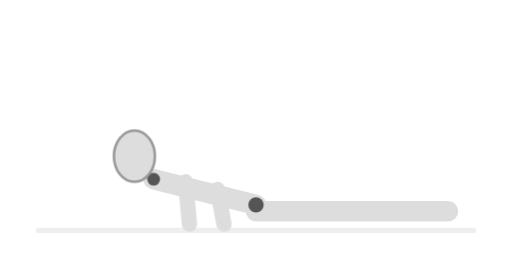
t = 0.00 s
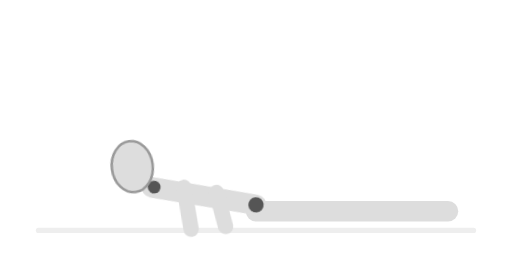
t = 0.90 s
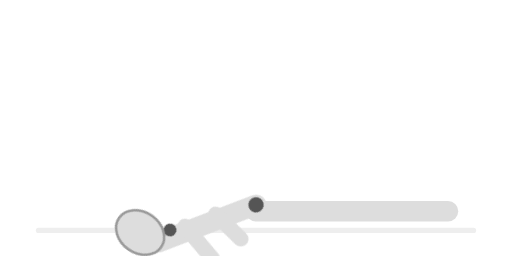
t = 1.80 s
t = 3.00 s: frame unchanged from t = 1.80 s, image omitted
t = 4.20 s: frame unchanged from t = 1.80 s, image omitted
t = 5.10 s: frame unchanged from t = 0.90 s, image omitted

The animated SVG that drew these frames (rendered in a browser with its animation timeline set to each time). Animation: 2 CSS @keyframes rules; one cycle of 6.00 s, repeats indefinitely.

<svg viewBox="0 0 400 200" xmlns="http://www.w3.org/2000/svg" class="stretching-mannequin">
  <style>
    .joint { fill: #555; }
    .limb { stroke: #ddd; stroke-width: 16; stroke-linecap: round; }
    .thin-limb { stroke: #ddd; stroke-width: 12; stroke-linecap: round; }
    .head-shape { fill: #ddd; stroke: #999; stroke-width: 2; }

    .upper-body {
      transform-origin: 200px 160px;
      animation: cobra-rise 6s ease-in-out infinite;
    }
    .head-tilt {
      transform-origin: 120px 100px;
      animation: look-up 6s ease-in-out infinite;
    }

    @keyframes cobra-rise {
      0%, 10%, 90%, 100% { transform: rotate(0deg); }
      30%, 70% { transform: rotate(-35deg); }
    }
    @keyframes look-up {
      0%, 10%, 90%, 100% { transform: rotate(0deg); }
      30%, 70% { transform: rotate(-20deg); }
    }
  </style>

  <line x1="30" y1="180" x2="370" y2="180" stroke="#eee" stroke-width="4" stroke-linecap="round"/>

  <!-- Legs (lying flat) -->
  <line x1="200" y1="165" x2="350" y2="165" class="limb" />

  <!-- Upper body rising -->
  <g class="upper-body">
    <line x1="200" y1="160" x2="120" y2="140" class="limb" />
    <circle cx="200" cy="160" r="6" class="joint" />

    <!-- Arms (pushing up) -->
    <line x1="170" y1="148" x2="175" y2="175" class="thin-limb" />
    <line x1="145" y1="142" x2="148" y2="175" class="thin-limb" />

    <g class="head-tilt">
      <circle cx="120" cy="140" r="5" class="joint" />
      <ellipse cx="105" cy="122" rx="16" ry="20" class="head-shape" />
    </g>
  </g>
</svg>
